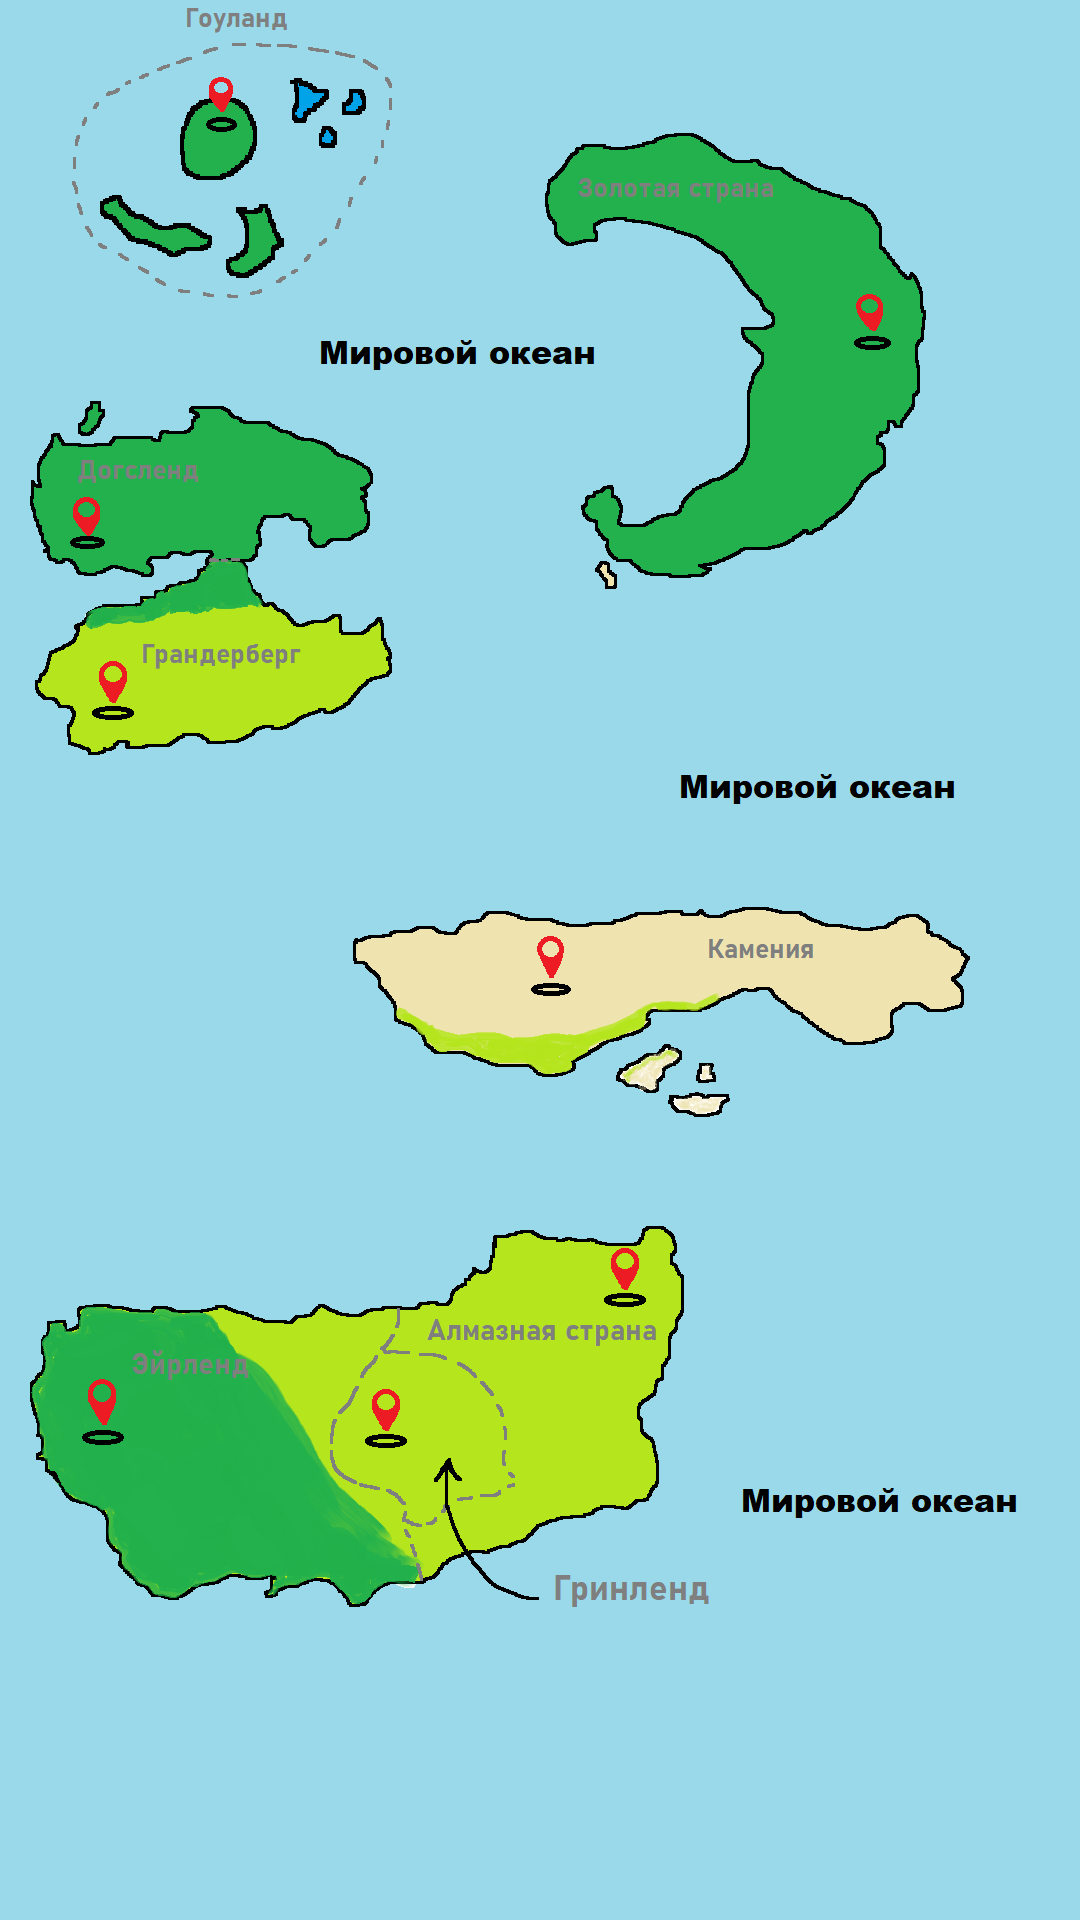

Here is an Android app screen rendered from its layout file. Give the layout XML and the strings, colors and styles it references.
<!-- AndroidManifest.xml: application theme Theme.MyGame -->
<!-- res/layout/activity_map.xml -->
<?xml version="1.0" encoding="utf-8"?>
<androidx.constraintlayout.widget.ConstraintLayout xmlns:android="http://schemas.android.com/apk/res/android"
    android:id="@+id/screen"
    xmlns:app="http://schemas.android.com/apk/res-auto"
    xmlns:tools="http://schemas.android.com/tools"
    android:layout_width="match_parent"
    android:layout_height="match_parent"
    android:background="@color/black"
    tools:context=".StartOfNewGameActivity">

    <ImageView
        android:id="@+id/imageViewMap"
        android:layout_width="wrap_content"
        android:layout_height="wrap_content"
        app:layout_constraintBottom_toBottomOf="parent"
        app:layout_constraintEnd_toEndOf="parent"
        app:layout_constraintStart_toStartOf="parent"
        app:layout_constraintTop_toTopOf="parent"
        app:srcCompat="@drawable/world_map_rus" />

    <TextView
        android:id="@+id/textViewTask"
        android:layout_width="wrap_content"
        android:layout_height="70dp"
        android:layout_marginBottom="16dp"
        android:fontFamily="monospace"
        android:textSize="15sp"
        android:textStyle="bold"
        android:gravity="center"
        android:text=""
        android:textColor="@color/white"
        app:layout_constraintBottom_toBottomOf="@+id/imageViewMap"
        app:layout_constraintEnd_toEndOf="parent"
        app:layout_constraintHorizontal_bias="0.497"
        app:layout_constraintStart_toStartOf="parent" />


    <ImageView
        android:id="@+id/curtain"
        android:layout_width="2000dp"
        android:layout_height="2000dp"
        android:src="@drawable/curtain"
        android:visibility="visible"
        app:layout_constraintBottom_toBottomOf="@+id/imageViewMap"
        app:layout_constraintEnd_toEndOf="@+id/imageViewMap"
        app:layout_constraintHorizontal_bias="0.478"
        app:layout_constraintStart_toStartOf="@+id/imageViewMap"
        app:layout_constraintTop_toTopOf="@+id/imageViewMap"
        app:layout_constraintVertical_bias="0.509" />

    <TextView
        android:id="@+id/textViewNumberOfWeek"
        android:layout_width="wrap_content"
        android:layout_height="wrap_content"
        android:text="TextView"
        android:visibility="invisible"
        android:textColor="@color/white"
        android:fontFamily="monospace"
        android:textStyle="bold"
        android:textSize="30sp"
        app:layout_constraintBottom_toBottomOf="parent"
        app:layout_constraintEnd_toEndOf="parent"
        app:layout_constraintStart_toStartOf="parent"
        app:layout_constraintTop_toTopOf="@+id/imageViewMap" />

    <TextView
        android:id="@+id/textViewTitle"
        android:layout_width="wrap_content"
        android:layout_height="wrap_content"
        android:layout_marginTop="16dp"
        android:fontFamily="monospace"
        android:visibility="invisible"
        android:text="События недели"
        android:textColor="@color/black"
        android:textSize="30sp"
        android:textStyle="bold"
        app:layout_constraintEnd_toEndOf="parent"
        app:layout_constraintStart_toStartOf="parent"
        app:layout_constraintTop_toTopOf="parent" />

    <TextView
        android:id="@+id/textViewText"
        android:layout_width="370dp"
        android:layout_height="215dp"
        android:fontFamily="serif-monospace"
        android:gravity="center_horizontal"
        android:text="None"
        android:textColor="@color/black"
        android:textSize="20sp"
        android:visibility="invisible"
        app:layout_constraintBottom_toBottomOf="@+id/textViewTask"
        app:layout_constraintEnd_toEndOf="parent"
        app:layout_constraintHorizontal_bias="0.487"
        app:layout_constraintStart_toStartOf="@+id/imageViewMap"
        app:layout_constraintTop_toBottomOf="@+id/textViewTitle"
        app:layout_constraintVertical_bias="0.135" />

    <TextView
        android:id="@+id/textViewAdd"
        android:layout_width="370dp"
        android:layout_height="wrap_content"
        android:text=""
        android:gravity="center_horizontal"
        android:fontFamily="serif-monospace"
        android:textColor="@color/black"
        android:textSize="25sp"
        android:visibility="invisible"
        app:layout_constraintBottom_toBottomOf="@+id/imageViewMap"
        app:layout_constraintEnd_toEndOf="parent"
        app:layout_constraintHorizontal_bias="0.609"
        app:layout_constraintStart_toStartOf="parent"
        app:layout_constraintTop_toBottomOf="@+id/textViewText"
        app:layout_constraintVertical_bias="0.139" />

    <Button
        android:id="@+id/buttonLeft"
        android:layout_width="wrap_content"
        android:layout_height="wrap_content"
        android:text="Button"
        android:visibility="invisible"
        android:fontFamily="monospace"
        android:background="@color/white"
        app:layout_constraintBottom_toBottomOf="parent"
        app:layout_constraintEnd_toStartOf="@+id/textViewTask"
        app:layout_constraintStart_toStartOf="parent"
        app:layout_constraintTop_toBottomOf="@+id/textViewAdd" />

    <Button
        android:id="@+id/buttonRight"
        android:layout_width="wrap_content"
        android:layout_height="wrap_content"
        android:text="Button"
        android:visibility="invisible"
        android:fontFamily="monospace"
        android:background="@color/white"
        app:layout_constraintBottom_toBottomOf="parent"
        app:layout_constraintEnd_toEndOf="parent"
        app:layout_constraintStart_toEndOf="@+id/textViewTask"
        app:layout_constraintTop_toBottomOf="@+id/textViewAdd" />


</androidx.constraintlayout.widget.ConstraintLayout>
<!-- resources referenced by this layout -->
<resources>
  <!-- drawable world_map_rus: png bitmap (drawable, 154219 bytes) -->
  <style name="Theme.MyGame" parent="Theme.AppCompat.Light.NoActionBar">
          
          <item name="colorPrimary">@color/purple_500</item>
          <item name="colorPrimaryVariant">@color/purple_700</item>
          <item name="colorOnPrimary">@color/white</item>
          
          <item name="colorSecondary">@color/teal_200</item>
          <item name="colorSecondaryVariant">@color/teal_700</item>
          <item name="colorOnSecondary">@color/black</item>
          <item name="android:windowFullscreen">true</item>
          <item name="android:windowNoTitle">true</item>
  
          
          <item name="android:statusBarColor" tools:targetApi="l">@color/black</item>
          
      </style>
  <!-- not gathered from this repository: default colours our renderer supplied (Android Studio template values) -->
  <color name="purple_500">#FF6200EE</color>
  <color name="purple_700">#FF3700B3</color>
  <color name="teal_200">#FF03DAC5</color>
  <color name="teal_700">#FF018786</color>
  <color name="black">#FF000000</color>
  <color name="white">#FFFFFFFF</color>
</resources>
